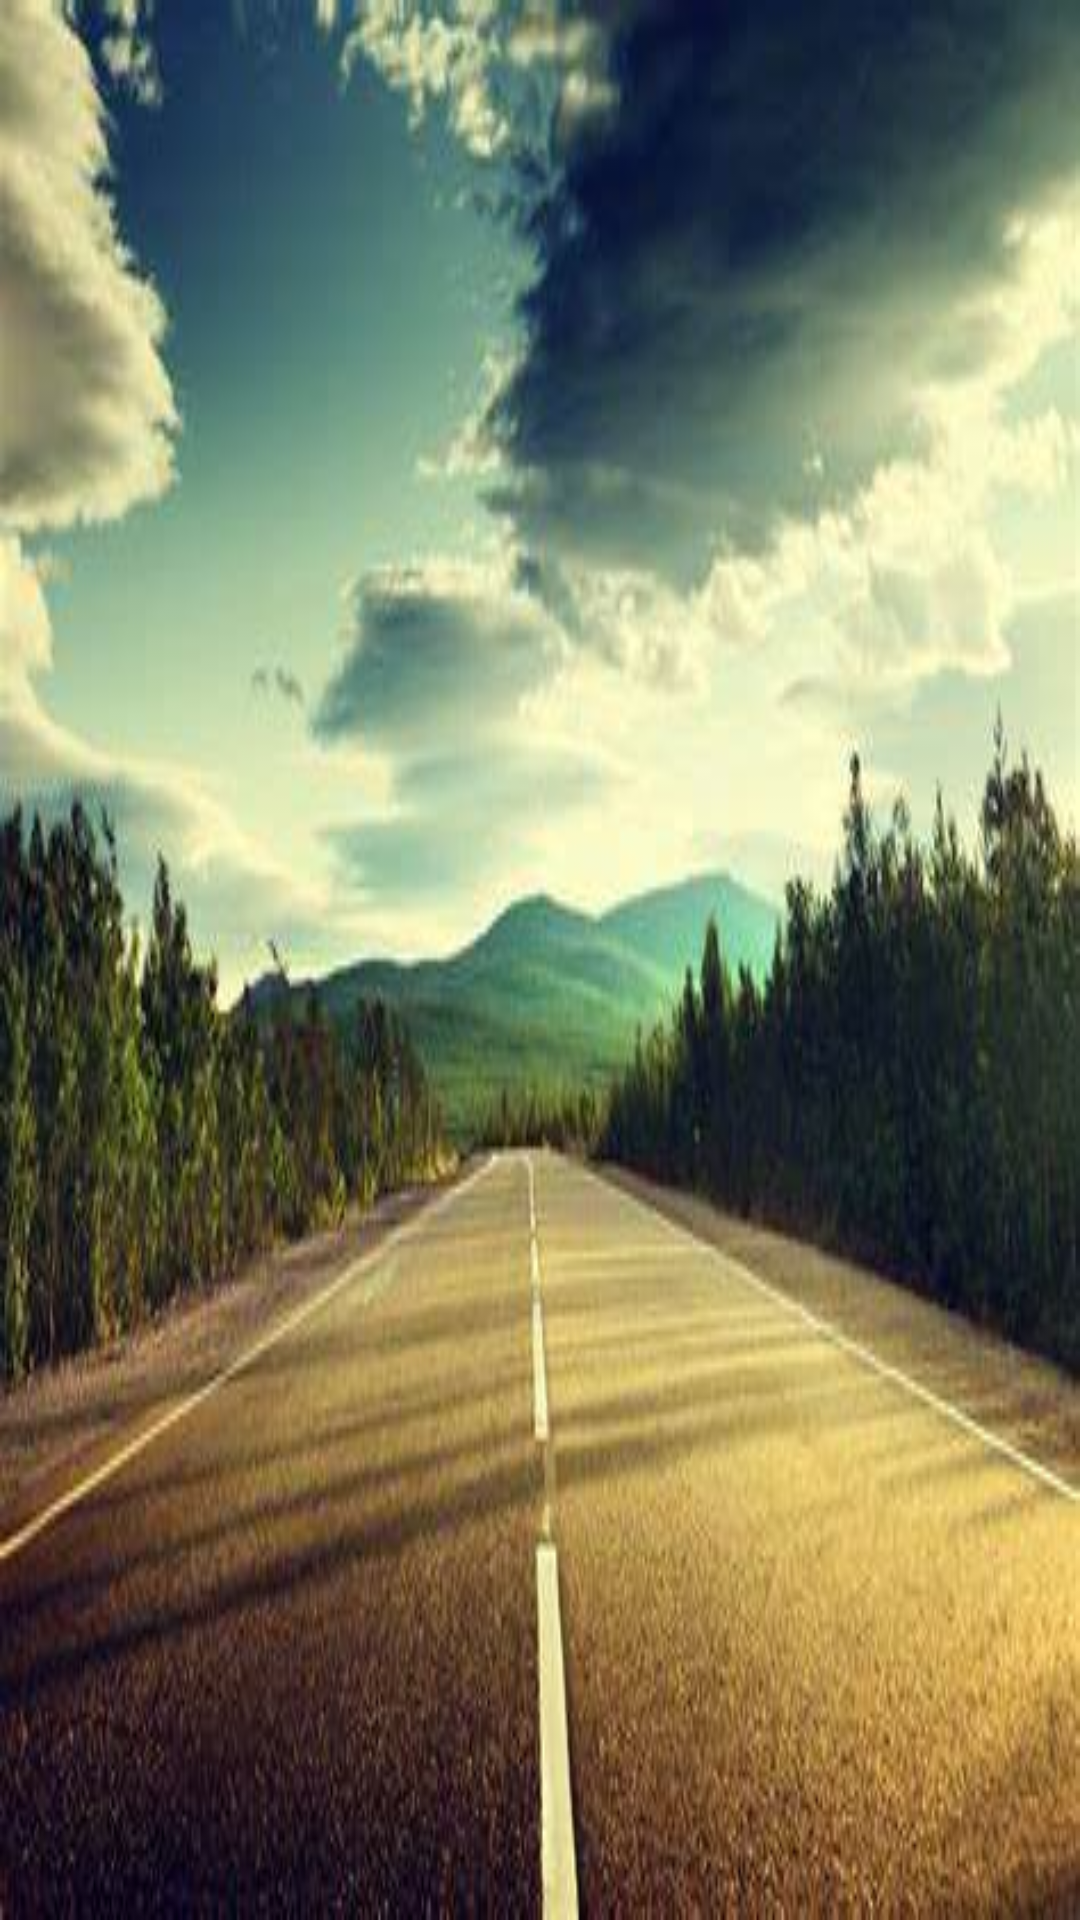

Layout XML and referenced resources for this Android screen:
<!-- AndroidManifest.xml: application theme Theme.BookingAmbulance -->
<!-- res/layout/activity_check_request.xml -->
<?xml version="1.0" encoding="utf-8"?>
<androidx.drawerlayout.widget.DrawerLayout
    xmlns:android="http://schemas.android.com/apk/res/android"
    xmlns:app="http://schemas.android.com/apk/res-auto"
    xmlns:tools="http://schemas.android.com/tools"
    android:id="@+id/my_drawer_layout"
    android:layout_width="match_parent"
    android:layout_height="match_parent"
    android:background="@drawable/background"
    tools:context=".CheckRequest"
    tools:ignore="HardcodedText">
<RelativeLayout xmlns:android="http://schemas.android.com/apk/res/android"
    xmlns:app="http://schemas.android.com/apk/res-auto"
    xmlns:tools="http://schemas.android.com/tools"
    android:layout_width="match_parent"
    android:layout_height="match_parent"
    tools:context=".CheckRequest">

    <androidx.recyclerview.widget.RecyclerView
        android:id="@+id/review"
        android:layout_width="match_parent"
        android:layout_height="match_parent" />


</RelativeLayout>

    <com.google.android.material.navigation.NavigationView
        android:layout_width="wrap_content"
        android:layout_height="match_parent"
        android:layout_gravity="start"
        android:id="@+id/nav_bar"
        app:menu="@menu/navigation_menu_owner" />
</androidx.drawerlayout.widget.DrawerLayout>
<!-- resources referenced by this layout -->
<resources>
  <!-- drawable background: jpeg bitmap (drawable, 25625 bytes) -->
  <style name="Theme.BookingAmbulance" parent="Theme.MaterialComponents.DayNight.DarkActionBar">
          
          <item name="colorPrimary">@color/purple_500</item>
          <item name="colorPrimaryVariant">@color/purple_700</item>
          <item name="colorOnPrimary">@color/white</item>
          
          <item name="colorSecondary">@color/teal_200</item>
          <item name="colorSecondaryVariant">@color/teal_700</item>
          <item name="colorOnSecondary">@color/black</item>
          
          <item name="android:statusBarColor" tools:targetApi="l">?attr/colorPrimaryVariant</item>
          
      </style>
  <!-- not gathered from this repository: default colours our renderer supplied (Android Studio template values) -->
  <color name="purple_500">#FF6200EE</color>
  <color name="purple_700">#FF3700B3</color>
  <color name="teal_200">#FF03DAC5</color>
  <color name="teal_700">#FF018786</color>
  <color name="black">#FF000000</color>
  <color name="white">#FFFFFFFF</color>
</resources>
